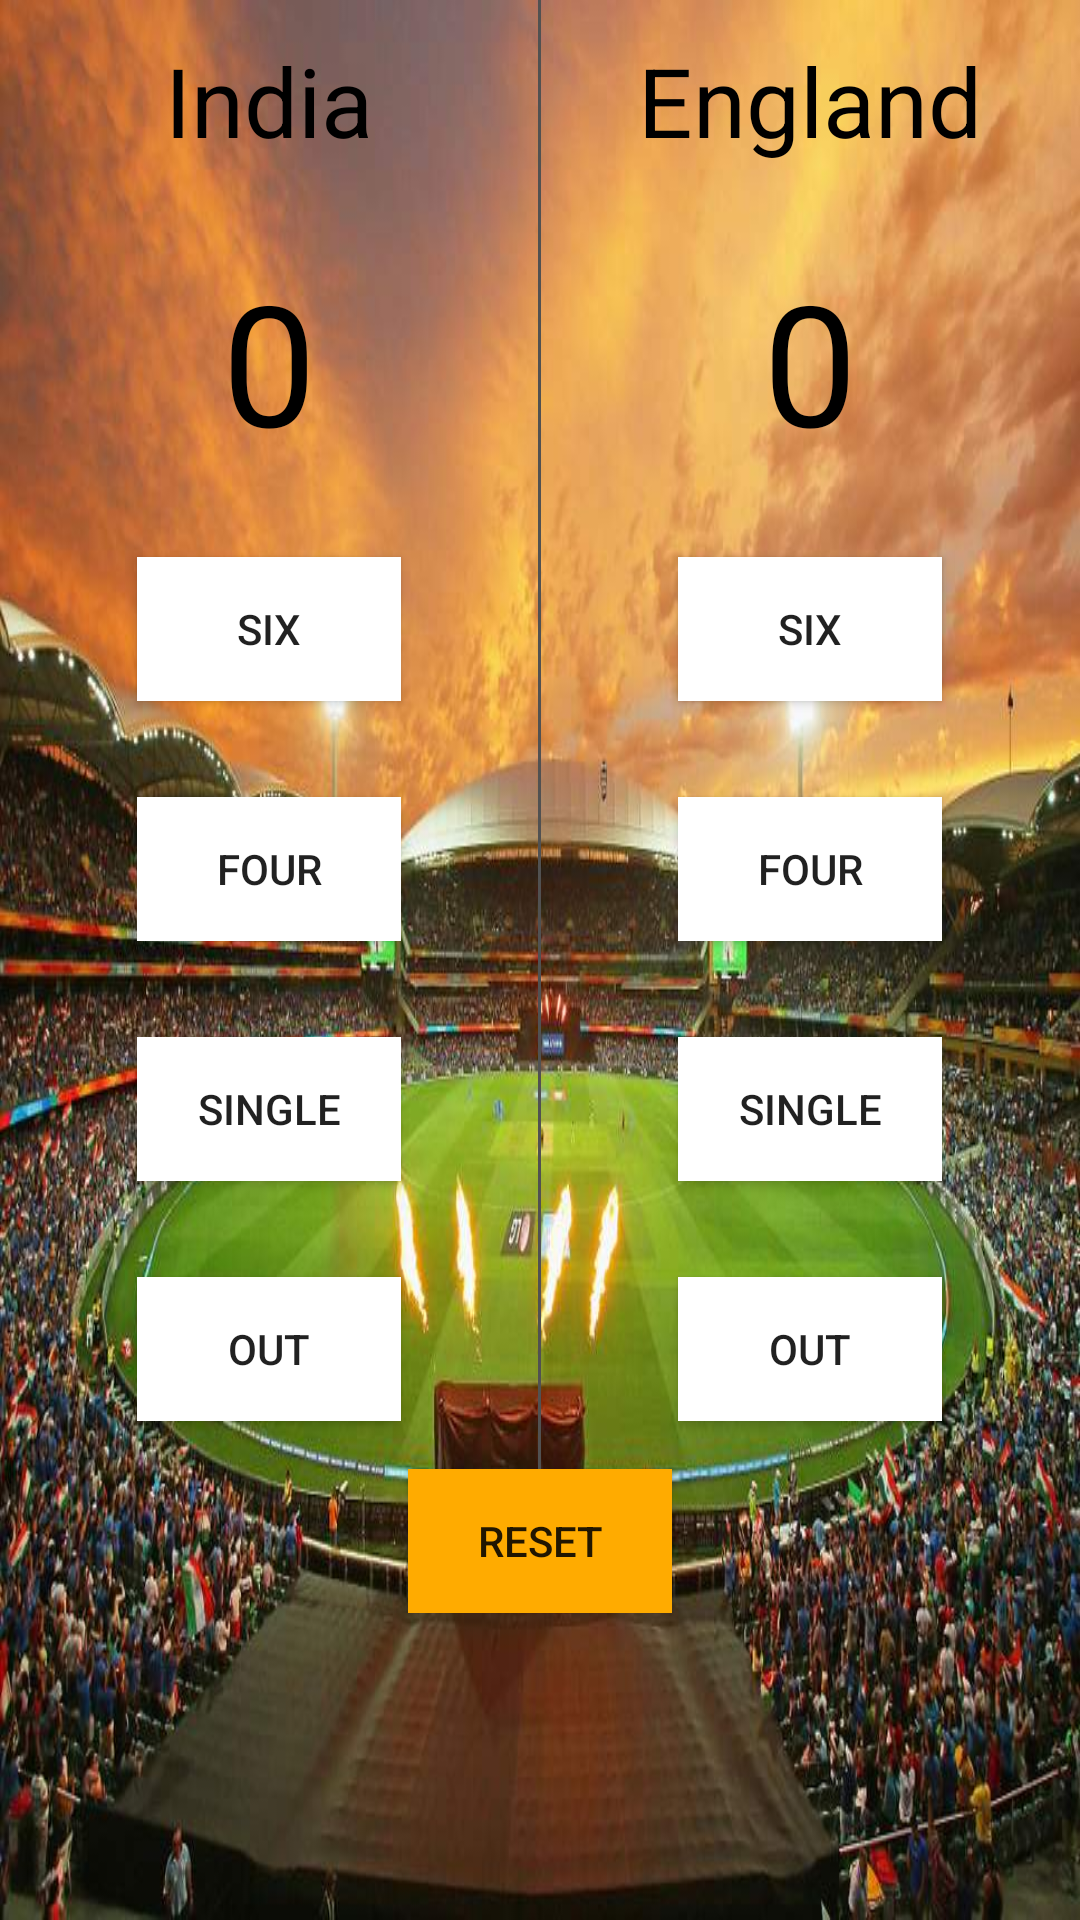

Here is an Android app screen rendered from its layout file. Give the layout XML and the strings, colors and styles it references.
<!-- AndroidManifest.xml: application theme AppTheme -->
<!-- res/layout/activity_main.xml -->
<?xml version="1.0" encoding="utf-8"?>
<ScrollView xmlns:android="http://schemas.android.com/apk/res/android"
    xmlns:app="http://schemas.android.com/apk/res-auto"
    xmlns:tools="http://schemas.android.com/tools"
    android:layout_width="match_parent"
    android:layout_height="match_parent"
    android:background="@drawable/cricket">

    <android.support.constraint.ConstraintLayout
        android:layout_width="match_parent"
        android:layout_height="wrap_content"
        tools:context=".MainActivity">

        <LinearLayout
            android:id="@+id/containerLinearLayout"
            android:layout_width="match_parent"
            android:layout_height="wrap_content"
            android:orientation="horizontal"
            app:layout_constraintEnd_toEndOf="parent"
            app:layout_constraintStart_toStartOf="parent"
            app:layout_constraintTop_toTopOf="parent">

            <LinearLayout
                android:layout_width="0dp"
                android:layout_height="match_parent"
                android:layout_weight="0.5"
                android:gravity="center_horizontal"
                android:orientation="vertical"
                tools:context=".MainActivity">

                <TextView
                    android:layout_width="wrap_content"
                    android:layout_height="wrap_content"
                    android:layout_marginTop="12dp"
                    android:layout_marginBottom="16dp"
                    android:text="@string/team1"
                    android:textColor="@color/black"
                    android:textSize="@dimen/text_size_xx_large" />

                <TextView
                    android:id="@+id/team_1_score"
                    android:layout_width="wrap_content"
                    android:layout_height="wrap_content"
                    android:layout_marginTop="@dimen/spacing_medium"
                    android:layout_marginBottom="@dimen/spacing_medium"
                    android:text="@string/Score_team_1"
                    android:textColor="#000000"
                    android:textSize="56sp" />

                <Button
                    android:layout_width="wrap_content"
                    android:layout_height="wrap_content"
                    android:layout_margin="@dimen/spacing_large"
                    android:background="@android:color/white"
                    android:onClick="addSixForIndia"
                    android:text="@string/six_Button" />

                <Button
                    android:layout_width="wrap_content"
                    android:layout_height="wrap_content"
                    android:layout_margin="@dimen/spacing_large"
                    android:background="@android:color/white"
                    android:onClick="addFourForIndia"
                    android:text="@string/four_Button" />

                <Button
                    android:layout_width="wrap_content"
                    android:layout_height="wrap_content"
                    android:layout_margin="@dimen/spacing_large"
                    android:background="@android:color/white"
                    android:onClick="addOneForIndia"
                    android:text="@string/single_Button" />

                <Button
                    android:layout_width="wrap_content"
                    android:layout_height="wrap_content"
                    android:layout_margin="@dimen/spacing_large"
                    android:background="@android:color/white"
                    android:onClick="addOneForOutIndia"
                    android:text="@string/out_Button" />

            </LinearLayout>

            <View
                android:layout_width="1dp"
                android:layout_height="match_parent"
                android:background="@color/darker_gray" />

            <LinearLayout
                android:layout_width="0dp"
                android:layout_height="wrap_content"
                android:layout_weight="0.5"
                android:gravity="center_horizontal"
                android:orientation="vertical"
                tools:context=".MainActivity">

                <TextView
                    android:layout_width="wrap_content"
                    android:layout_height="wrap_content"
                    android:layout_marginTop="@dimen/spacing_medium"
                    android:layout_marginBottom="@dimen/spacing_large"
                    android:text="@string/team2"
                    android:textColor="@color/black"
                    android:textSize="@dimen/text_size_xx_large" />

                <TextView
                    android:id="@+id/team_2_score"
                    android:layout_width="wrap_content"
                    android:layout_height="wrap_content"
                    android:layout_marginTop="@dimen/spacing_medium"
                    android:layout_marginBottom="@dimen/spacing_medium"
                    android:text="@string/Score_team_2"
                    android:textColor="#000000"
                    android:textSize="56sp" />

                <Button
                    android:layout_width="wrap_content"
                    android:layout_height="wrap_content"
                    android:layout_margin="@dimen/spacing_large"
                    android:background="@android:color/white"
                    android:onClick="addSixForEngland"
                    android:text="@string/six_Button" />

                <Button
                    android:layout_width="wrap_content"
                    android:layout_height="wrap_content"
                    android:layout_margin="@dimen/spacing_large"
                    android:background="@android:color/white"
                    android:onClick="addFourForEngland"
                    android:text="@string/four_Button" />

                <Button
                    android:layout_width="wrap_content"
                    android:layout_height="wrap_content"
                    android:layout_margin="@dimen/spacing_large"
                    android:background="@android:color/white"
                    android:onClick="addOneForEngland"
                    android:text="@string/single_Button" />

                <Button
                    android:layout_width="wrap_content"
                    android:layout_height="wrap_content"
                    android:layout_margin="@dimen/spacing_large"
                    android:background="@android:color/white"
                    android:onClick="addOneForOutEngland"
                    android:text="@string/out_Button" />

            </LinearLayout>

        </LinearLayout>


        <Button
            android:layout_width="wrap_content"
            android:layout_height="wrap_content"
            android:background="@color/yellow"
            android:onClick="resetScore"
            android:text="@string/RESET_Button"
            app:layout_constraintBottom_toBottomOf="parent"
            app:layout_constraintEnd_toEndOf="parent"
            app:layout_constraintStart_toStartOf="parent"
            app:layout_constraintTop_toBottomOf="@id/containerLinearLayout" />

    </android.support.constraint.ConstraintLayout>
</ScrollView>
<!-- resources referenced by this layout -->
<resources>
  <color name="black">#000000</color>
  <color name="darker_gray">#515151</color>
  <color name="yellow">#FFAB00</color>
  <dimen name="spacing_large">16dp</dimen>
  <dimen name="spacing_medium">12dp</dimen>
  <dimen name="text_size_xx_large">32sp</dimen>
  <!-- drawable cricket: jpg bitmap (drawable, 97277 bytes) -->
  <string name="RESET_Button">RESET</string>
  <string name="Score_team_1">0</string>
  <string name="Score_team_2">0</string>
  <string name="four_Button">Four</string>
  <string name="out_Button">Out</string>
  <string name="single_Button">Single</string>
  <string name="six_Button">Six</string>
  <string name="team1">India</string>
  <string name="team2">England</string>
  <style name="AppTheme" parent="Theme.AppCompat.Light.DarkActionBar">
          
          <item name="colorPrimary">#FFAB00</item>
          <item name="colorButtonNormal">#1E88E5</item>
  
      </style>
</resources>
